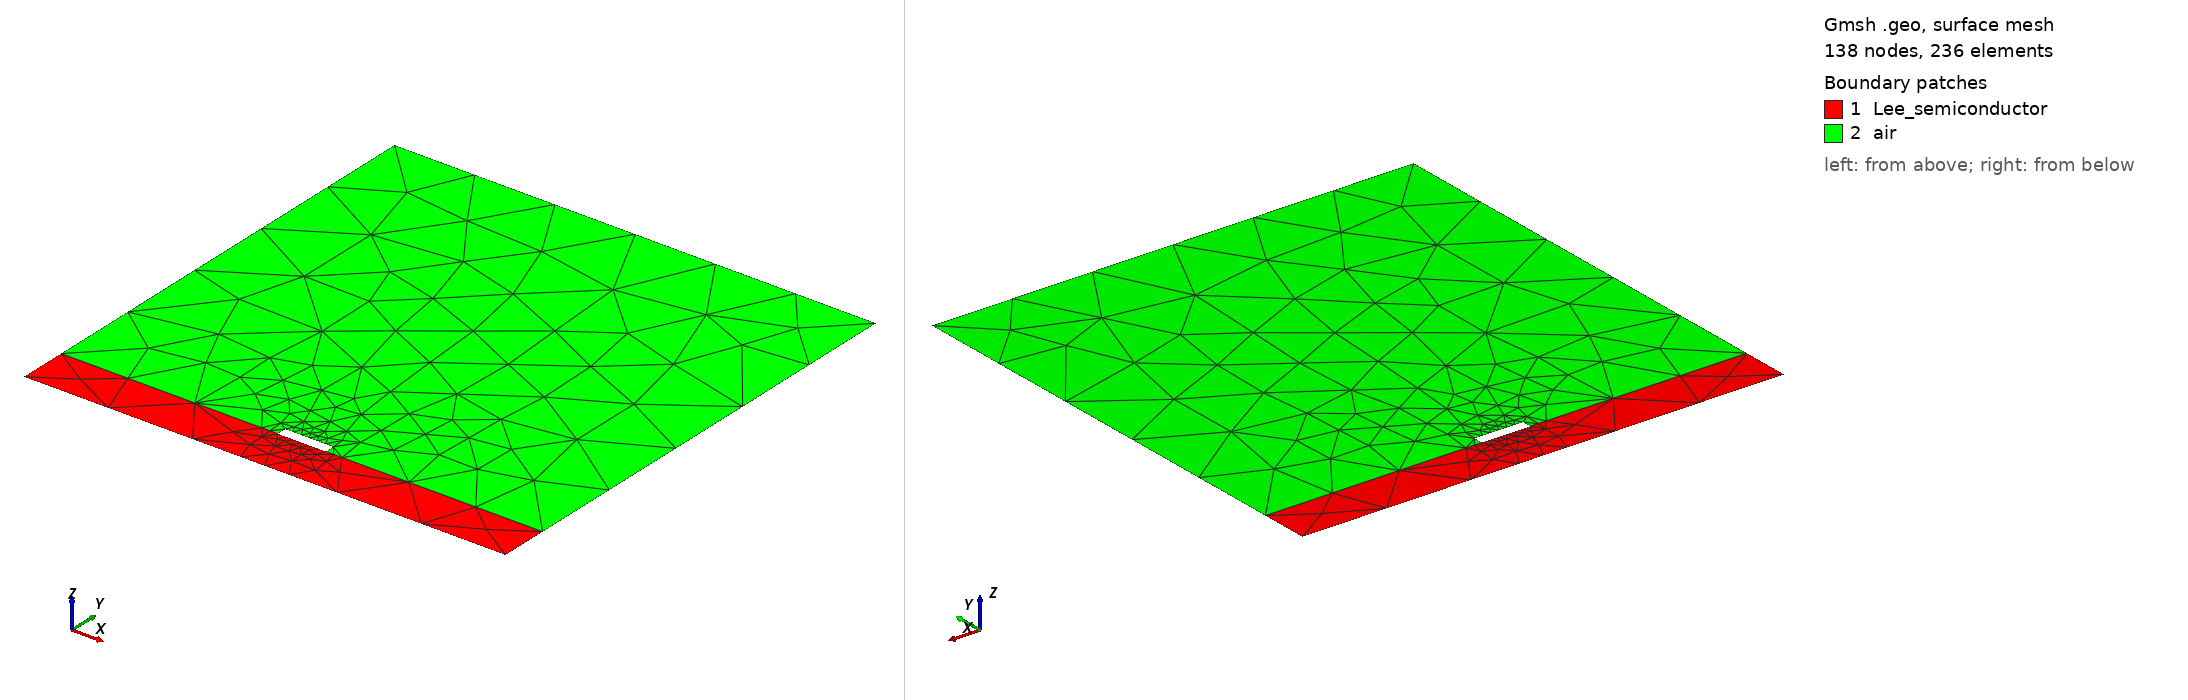

Gmsh geometry script, surface-meshed: 138 nodes, 236 surface elements. Boundary patches (legend numbers): 1 Lee_semiconductor, 2 air. Left view from above one corner, right view from below the opposite corner. Legend entries are the model's physical surfaces. The drawing asked Gmsh for element sizes between 1% and 20% of the model's largest extent; the script's own settings can give other sizes.

=== Lee_microstrip.geo (drawn) ===
// Control
//   build=Lee_microstrip
//   check_limits=true
// EndControl
// Strip
//    name=Lee_microstrip
//    use_symmetry=false
//    upper_material=air
//    upper_thickness=0.00225
//    lower_material=Lee_semiconductor
//    lower_thickness=0.00025
//    left_side_gap=0.001125
//    right_side_gap=0.001125
//    trace_thickness=5e-05
//    trace_width=0.00025
//    trace_etch_angle=90
//    default_conductor_material=PEC
// EndStrip
Point(1) = {-0.00125,0,0,0.000625};
Point(2) = {-0.000375,0,0,0.000625};
Point(3) = {-0.000125,0,0,0.00025};
Point(4) = {0,0,0,0.00025};
Point(5) = {0.000125,0,0,0.00025};
Point(6) = {0.000375,0,0,0.000625};
Point(7) = {0.00125,0,0,0.000625};
Point(8) = {-0.00125,0.00025,0,0.000625};
Point(9) = {-0.000208333333333333,0.00025,0,0.000625};
Point(10) = {-0.000166666666666667,0.00025,0,5e-05};
Point(11) = {-0.000125,0.00025,0,5e-05};
Point(12) = {-8.33333333333333e-05,0.00025,0,5e-05};
Point(13) = {-4.16666666666667e-05,0.00025,0,0.00025};
Point(14) = {0,0.00025,0,0.00025};
Point(15) = {4.16666666666667e-05,0.00025,0,0.00025};
Point(16) = {8.33333333333333e-05,0.00025,0,5e-05};
Point(17) = {0.000125,0.00025,0,5e-05};
Point(18) = {0.000166666666666667,0.00025,0,5e-05};
Point(19) = {0.000208333333333333,0.00025,0,0.000625};
Point(20) = {0.00125,0.00025,0,0.000625};
Point(21) = {-0.000125,0.0003,0,5e-05};
Point(22) = {-8.33333333333333e-05,0.0003,0,5e-05};
Point(23) = {-4.16666666666667e-05,0.0003,0,0.00025};
Point(24) = {0,0.0003,0,0.00025};
Point(25) = {4.16666666666667e-05,0.0003,0,0.00025};
Point(26) = {8.33333333333333e-05,0.0003,0,5e-05};
Point(27) = {0.000125,0.0003,0,5e-05};
Point(28) = {-0.00125,0.0025,0,0.000625};
Point(29) = {0,0.0025,0,0.000625};
Point(30) = {0.00125,0.0025,0,0.000625};
Line(1) = {1,2};
Line(2) = {2,3};
Line(3) = {3,4};
Line(4) = {4,5};
Line(5) = {5,6};
Line(6) = {6,7};
Line(7) = {1,8};
Line(8) = {7,20};
Line(9) = {8,9};
Line(10) = {9,10};
Line(11) = {10,11};
Line(12) = {11,12};
Line(13) = {12,13};
Line(14) = {13,14};
Line(15) = {14,15};
Line(16) = {15,16};
Line(17) = {16,17};
Line(18) = {17,18};
Line(19) = {18,19};
Line(20) = {19,20};
Line(21) = {11,21};
Line(22) = {17,27};
Line(23) = {21,22};
Line(24) = {22,23};
Line(25) = {23,24};
Line(26) = {24,25};
Line(27) = {25,26};
Line(28) = {26,27};
Line(29) = {8,28};
Line(30) = {20,30};
Line(31) = {28,29};
Line(32) = {29,30};
Curve Loop(1) = {1,2,3,4,5,6,8,-20,-19,-18,-17,-16,-15,-14,-13,-12,-11,-10,-9,-7};
Plane Surface(1) = {1};
Curve Loop(2) = {9,10,11,21,23,24,25,26,27,28,-22,18,19,20,30,-32,-31,-29};
Plane Surface(2) = {2};
Physical Surface("Lee_semiconductor",1) = {1};
Physical Surface("air",2) = {2};
